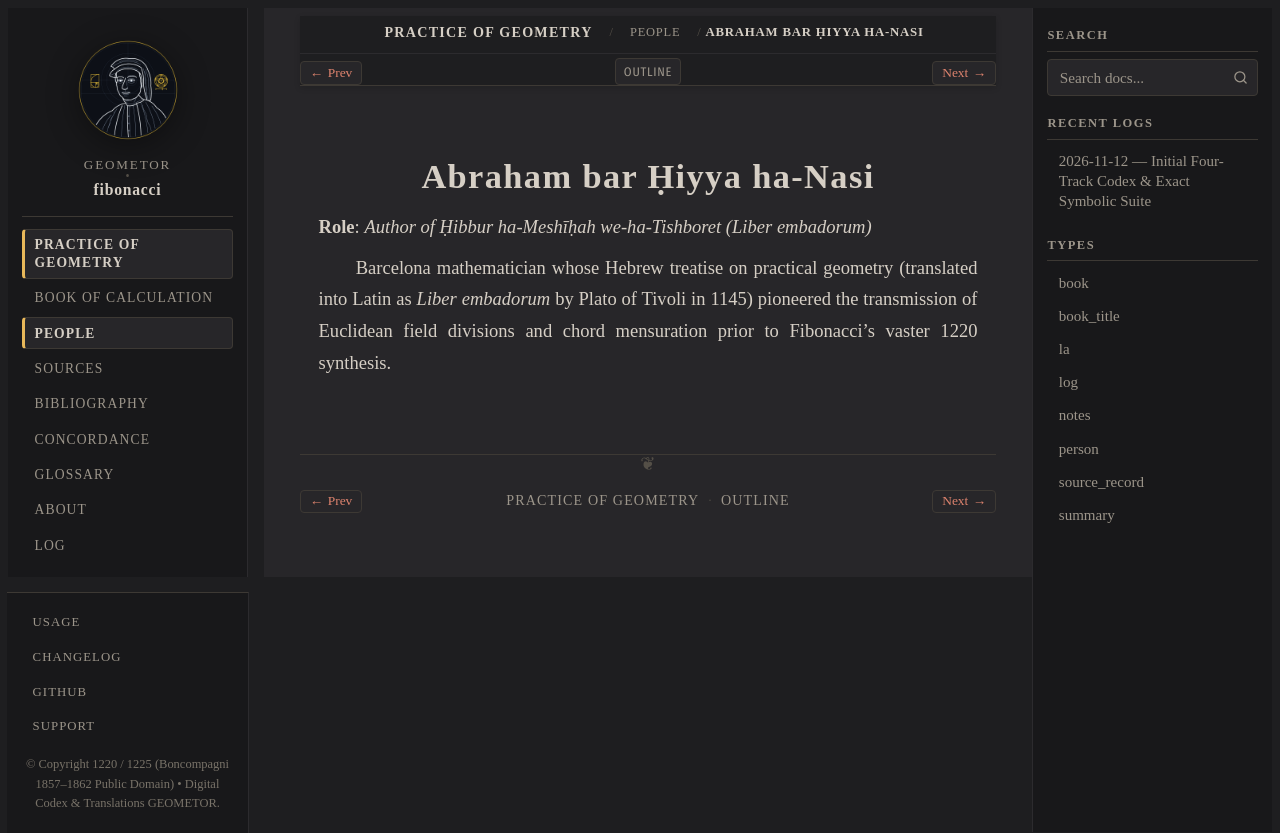

repository: geometor/fibonacci · page: practica_geometriae/people/savasorda.html · generator: sphinx

:type: person
:layout: book
:lifespan: Savasorda
:excerpt: Role: Author of Ḥibbur ha-Meshīḥah we-ha-Tishboret (Liber embadorum)

.. _person-savasorda:

Abraham bar Ḥiyya ha-Nasi
=========================

**Role**: *Author of Ḥibbur ha-Meshīḥah we-ha-Tishboret (Liber embadorum)*

Barcelona mathematician whose Hebrew treatise on practical geometry (translated into Latin as *Liber embadorum* by Plato of Tivoli in 1145) pioneered the transmission of Euclidean field divisions and chord mensuration prior to Fibonacci's vaster 1220 synthesis.
